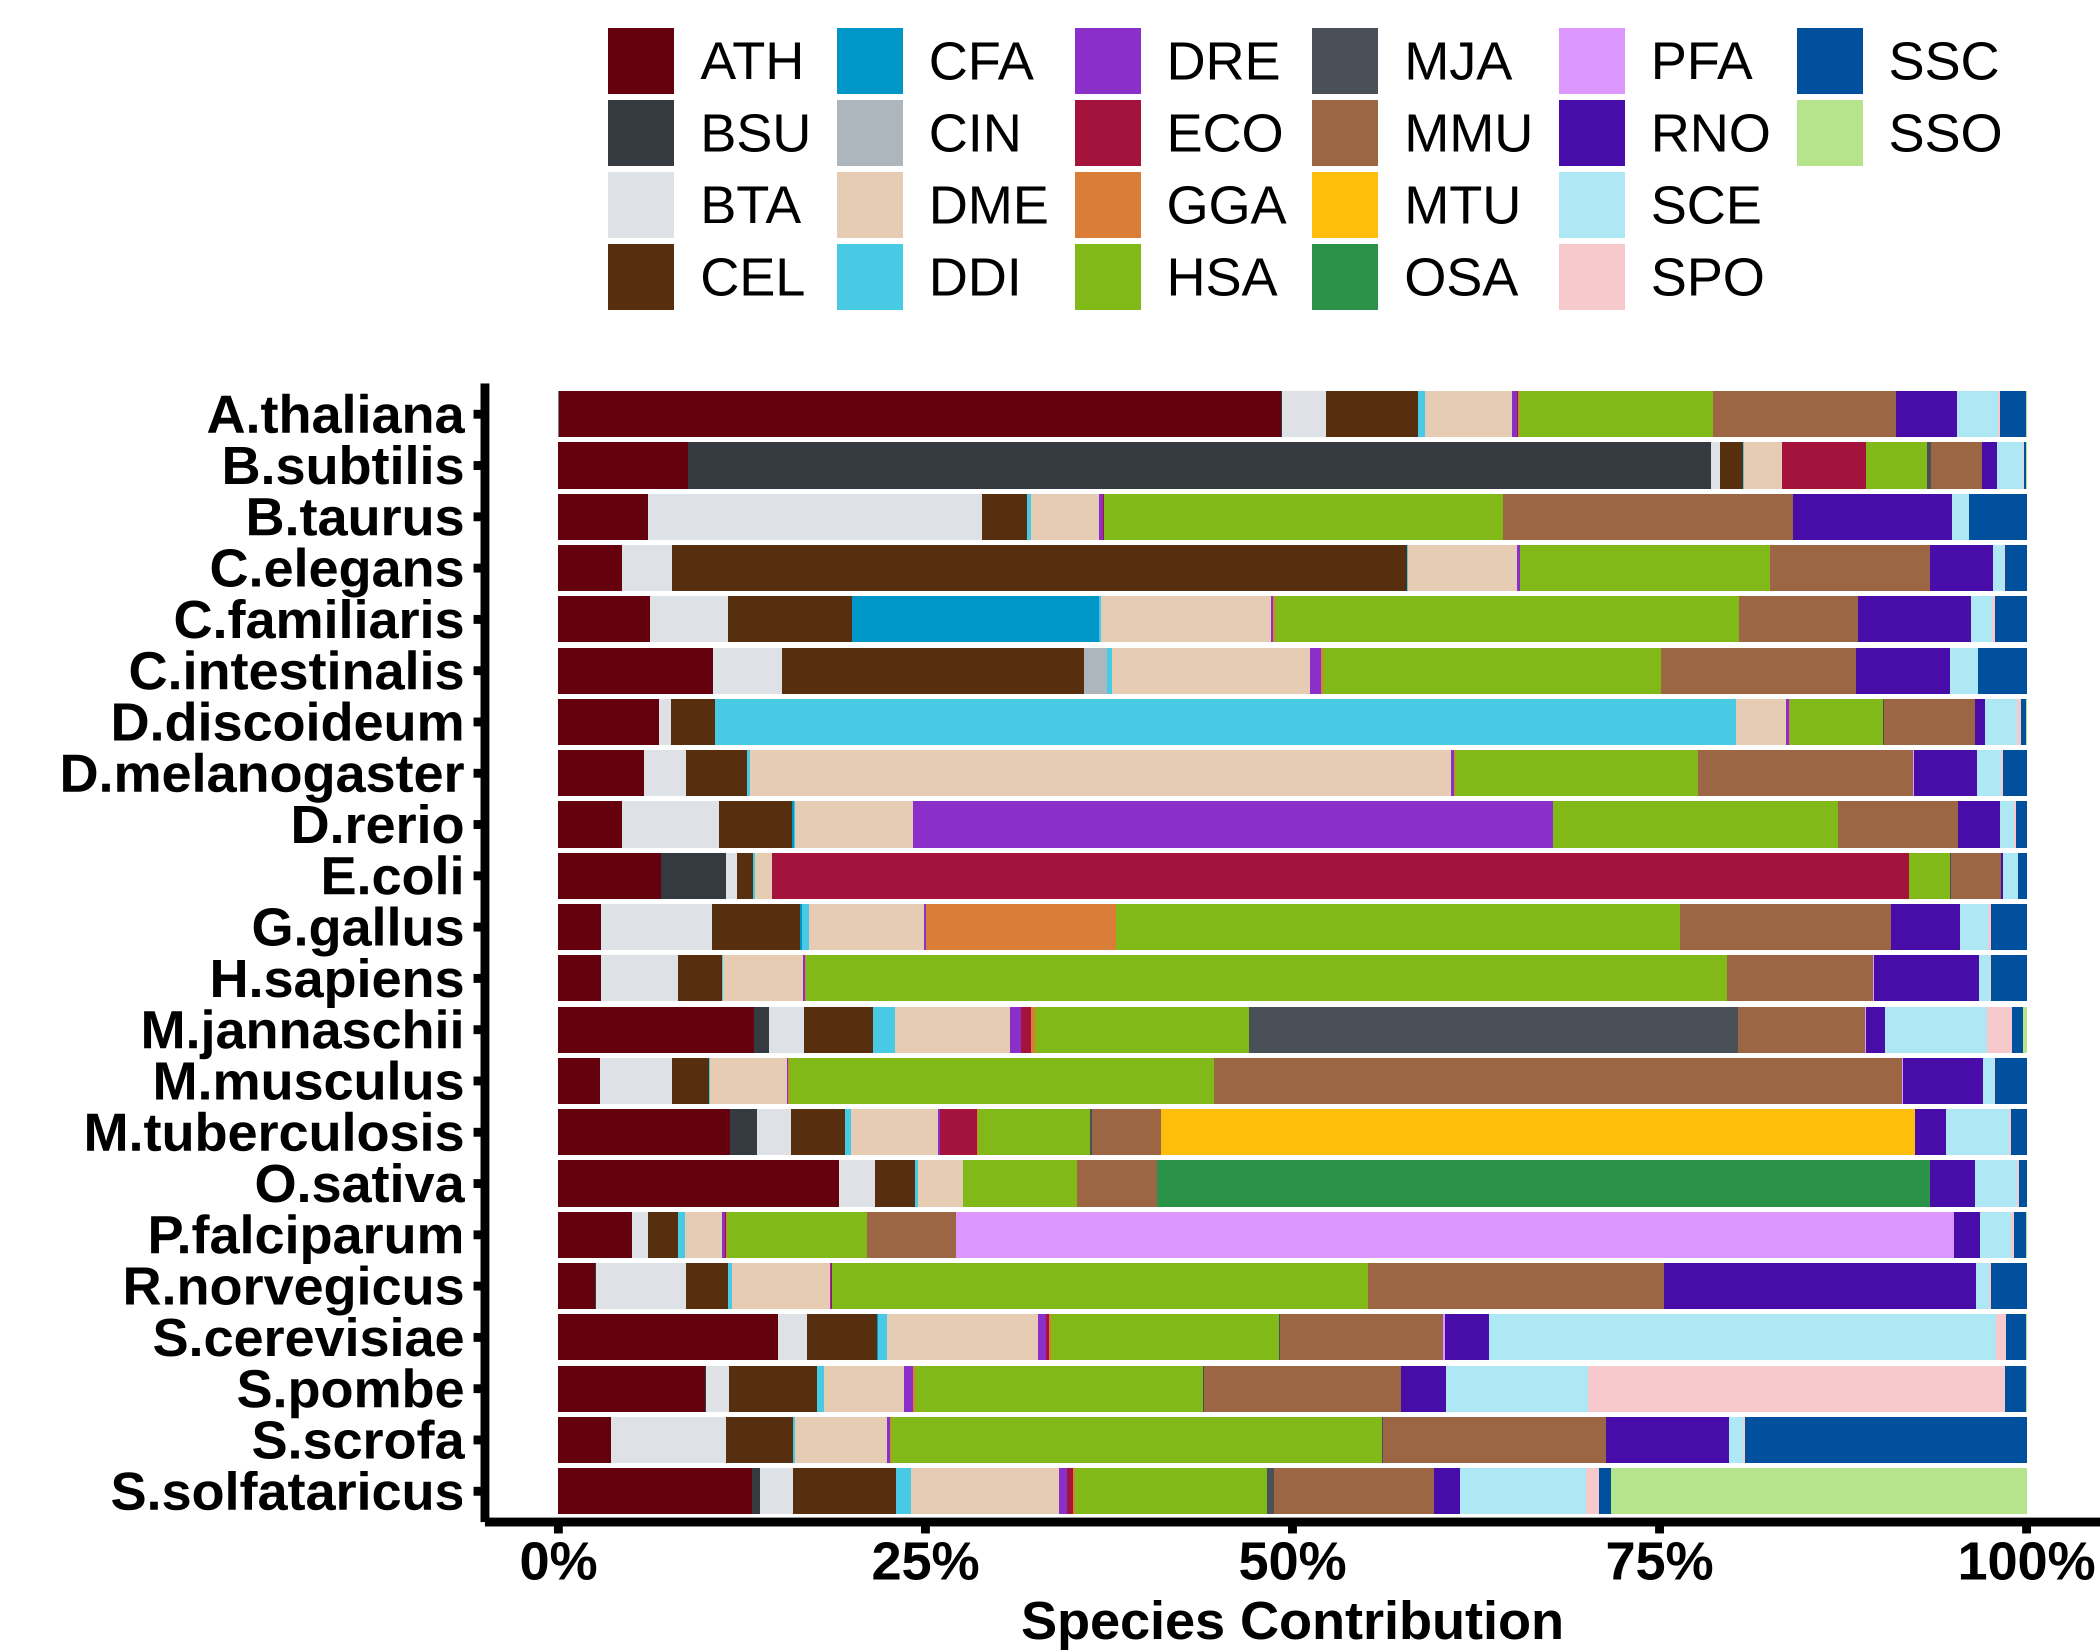

The data file committed next to this chart (first rows):
SpeciesName	Species	LLR
A.thaliana	ATH	18324881
A.thaliana	BSU	5917
A.thaliana	BTA	1136211
A.thaliana	CEL	2316685
A.thaliana	NA	4470
A.thaliana	DDI	187449
A.thaliana	DME	2187525
A.thaliana	DRE	145738
A.thaliana	ECO	26262
A.thaliana	GGA	9109
A.thaliana	HSA	4925095
A.thaliana	MJA	6770
A.thaliana	MMU	4623579
A.thaliana	RNO	1558697
A.thaliana	SCE	1026975
A.thaliana	SPO	66667
A.thaliana	SSC	666008
A.thaliana	SSO	2671
B.subtilis	ATH	80559
B.subtilis	BSU	635854
B.subtilis	BTA	5622
B.subtilis	CEL	14183
B.subtilis	DDI	658.6
B.subtilis	DME	23809
B.subtilis	DRE	138.7
B.subtilis	ECO	52333
B.subtilis	GGA	28.86
B.subtilis	HSA	37957
B.subtilis	MJA	2116
B.subtilis	MMU	31863
B.subtilis	PFA	33.4
B.subtilis	RNO	9401
B.subtilis	SCE	16178
B.subtilis	SPO	208.5
B.subtilis	SSC	1765
B.subtilis	SSO	59.8
B.taurus	ATH	2756151
B.taurus	BSU	905.7
B.taurus	BTA	10321006
B.taurus	CEL	1374103
B.taurus	NA	659.2
B.taurus	DDI	111919
B.taurus	DME	2128062
B.taurus	DRE	117810
B.taurus	ECO	10584
B.taurus	GGA	4914
B.taurus	HSA	12323830
B.taurus	MMU	8923311
B.taurus	PFA	3389
B.taurus	RNO	4903325
B.taurus	SCE	528147
B.taurus	SPO	8411
B.taurus	SSC	1775764
C.elegans	ATH	938546
C.elegans	BSU	1358
C.elegans	BTA	746605
C.elegans	CEL	10918160
C.elegans	NA	241.9
C.elegans	DDI	19223
C.elegans	DME	1621374
... 332 more rows
